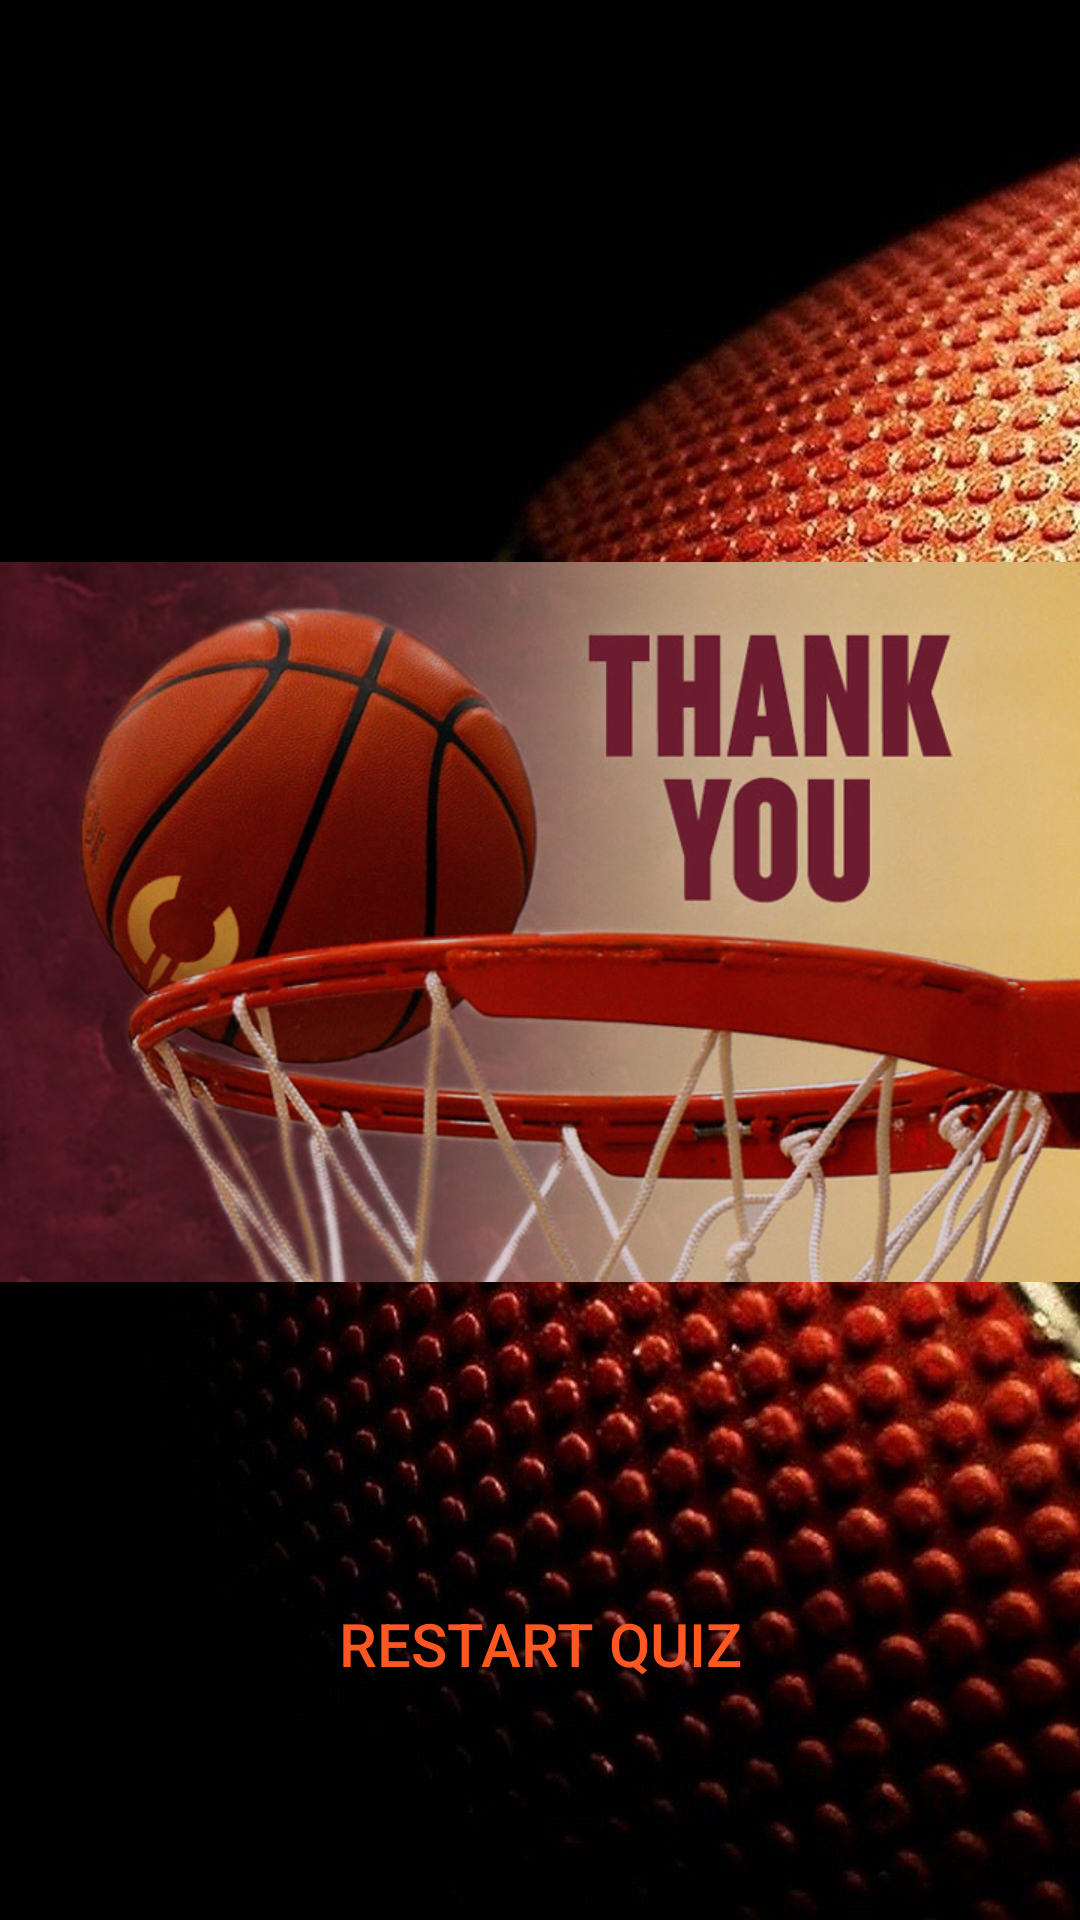

Produce the Android XML layout that renders to this screen, including the resource entries it uses.
<!-- AndroidManifest.xml: application theme Theme.BasketballQuiz -->
<!-- res/layout/result_fragment.xml -->
<?xml version="1.0" encoding="utf-8"?>
<androidx.constraintlayout.widget.ConstraintLayout xmlns:android="http://schemas.android.com/apk/res/android"
    xmlns:app="http://schemas.android.com/apk/res-auto"
    xmlns:tools="http://schemas.android.com/tools"
    android:layout_width="match_parent"
    android:layout_height="match_parent"
    android:background="@drawable/ball_background">

    <TextView
        android:id="@+id/resultTextView"
        android:layout_width="match_parent"
        android:layout_height="wrap_content"
        android:gravity="center"
        android:layout_margin="10dp"
        android:text=""
        android:textSize="20sp"
        android:textColor="#FFEB3B"
        android:textStyle="bold"
        app:layout_constraintBottom_toBottomOf="parent"
        app:layout_constraintEnd_toEndOf="parent"
        app:layout_constraintHorizontal_bias="0.0"
        app:layout_constraintStart_toStartOf="parent"
        app:layout_constraintTop_toTopOf="parent"
        app:layout_constraintVertical_bias="0.139" />

    <ImageView
        android:id="@+id/resultImage"
        android:layout_width="wrap_content"
        android:layout_height="wrap_content"
        app:layout_constraintBottom_toBottomOf="parent"
        app:layout_constraintEnd_toEndOf="parent"
        app:layout_constraintHorizontal_bias="0.495"
        app:layout_constraintStart_toStartOf="parent"
        app:layout_constraintTop_toTopOf="parent"
        app:layout_constraintVertical_bias="0.42"
        app:srcCompat="@drawable/thank_you_basketball" />

    <Button
        android:id="@+id/restartButton"
        android:layout_width="wrap_content"
        android:layout_height="wrap_content"
        android:background="@drawable/round_cornered_buttons"
        android:text="restart quiz"
        android:textColor="#FF5722"
        android:textSize="20sp"
        app:layout_constraintBottom_toBottomOf="parent"
        app:layout_constraintEnd_toEndOf="parent"
        app:layout_constraintStart_toStartOf="parent"
        app:layout_constraintTop_toTopOf="parent"
        app:layout_constraintVertical_bias="0.885" />


</androidx.constraintlayout.widget.ConstraintLayout>
<!-- resources referenced by this layout -->
<resources>
  <!-- drawable ball_background: jpg bitmap (drawable, 190507 bytes) -->
  <!-- drawable thank_you_basketball: jpg bitmap (drawable, 75224 bytes) -->
  <style name="Theme.BasketballQuiz" parent="Theme.MaterialComponents.DayNight.DarkActionBar">
          
          <item name="colorPrimary">@color/purple_500</item>
          <item name="colorPrimaryVariant">@color/purple_700</item>
          <item name="colorOnPrimary">@color/white</item>
          
          <item name="colorSecondary">@color/teal_200</item>
          <item name="colorSecondaryVariant">@color/teal_700</item>
          <item name="colorOnSecondary">@color/black</item>
          
          <item name="android:statusBarColor" tools:targetApi="l">?attr/colorPrimaryVariant</item>
          
      </style>
  <color name="purple_500">#FFEB3B</color>
  <color name="purple_700">#FF3700B3</color>
  <color name="white">#FFFFFFFF</color>
  <color name="teal_200">#FF03DAC5</color>
  <color name="teal_700">#FF018786</color>
  <color name="black">#FF000000</color>
</resources>
